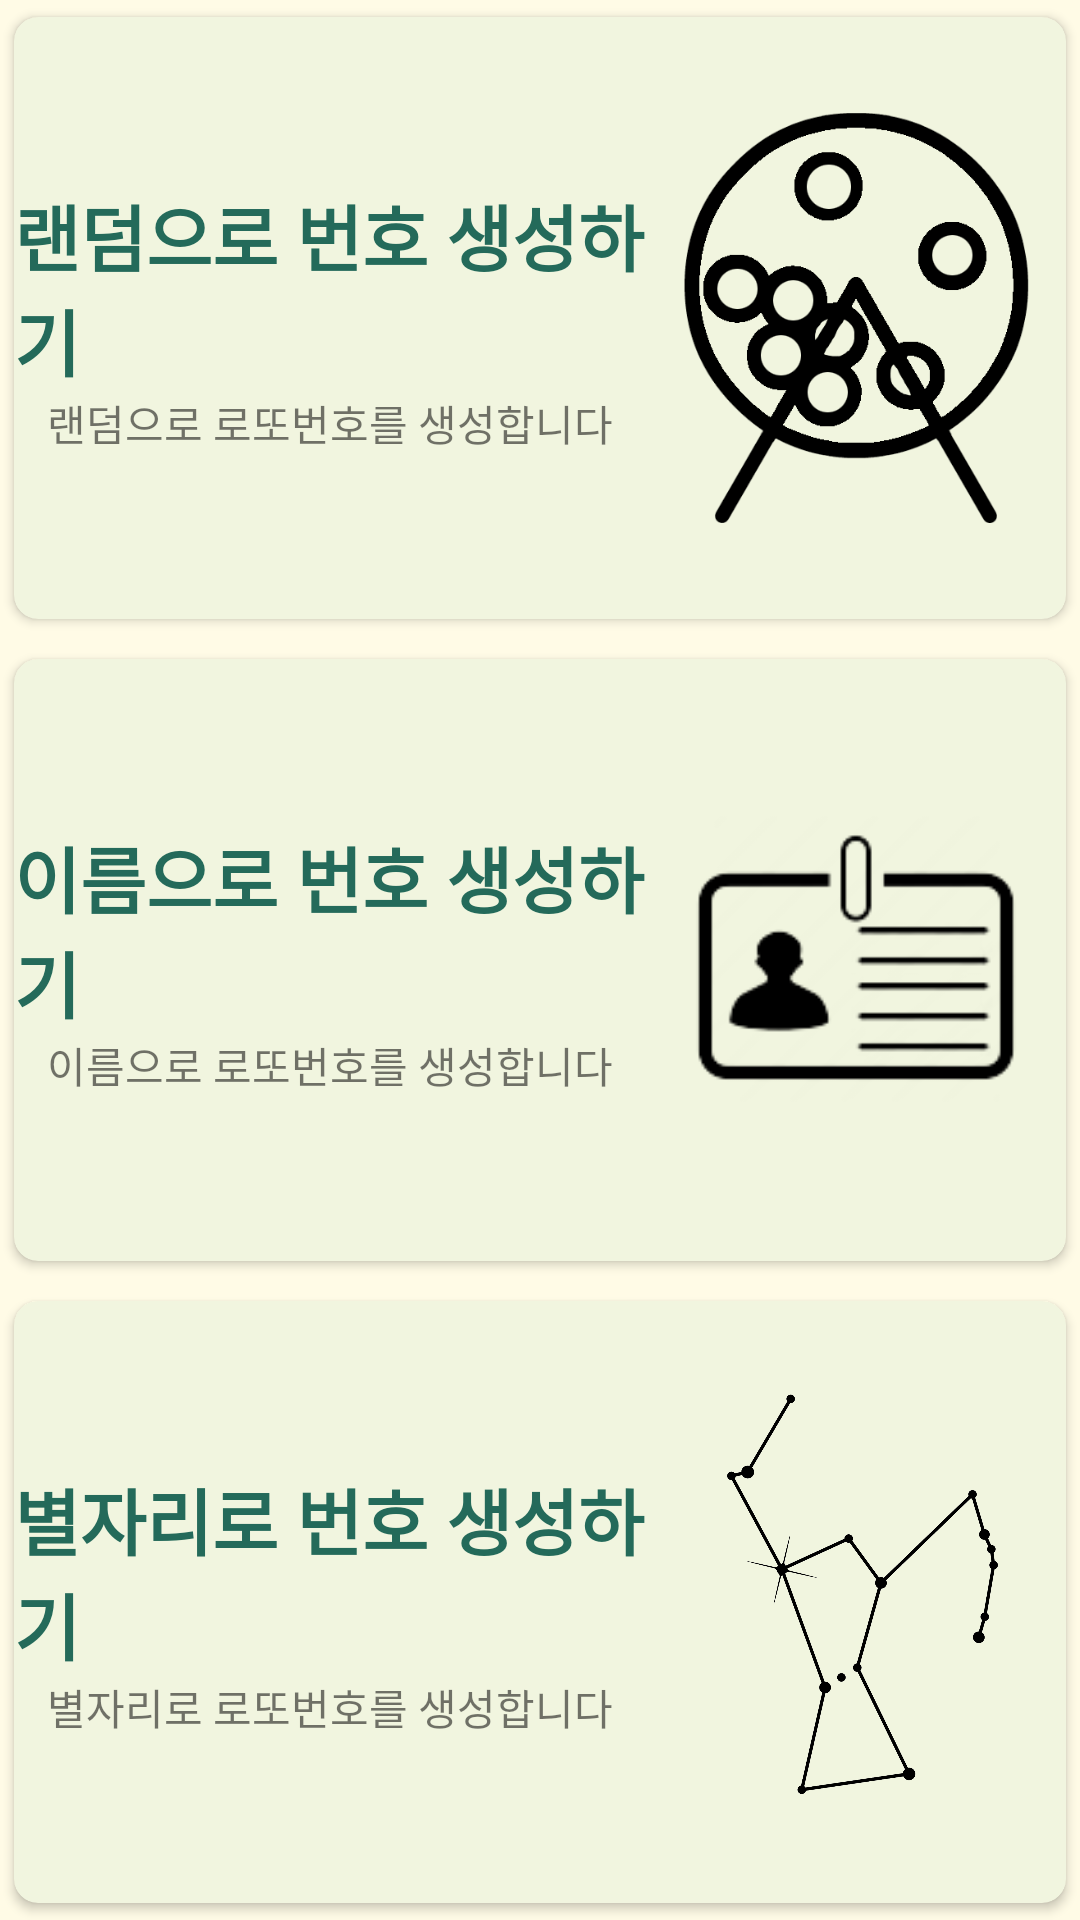

The Android layout XML behind this screen, and the referenced resources:
<!-- AndroidManifest.xml: application theme AppTheme -->
<!-- res/layout/activity_main.xml -->
<?xml version="1.0" encoding="utf-8"?>
<LinearLayout xmlns:android="http://schemas.android.com/apk/res/android"
    xmlns:app="http://schemas.android.com/apk/res-auto"
    xmlns:tools="http://schemas.android.com/tools"
    android:layout_width="match_parent"
    android:layout_height="match_parent"
    android:background="@color/backgroundColor"
    android:orientation="vertical"
    android:weightSum="3"
    tools:context=".MainActivity">

    <androidx.cardview.widget.CardView
        android:id="@+id/randomCard"
        android:layout_width="match_parent"
        android:layout_height="0dp"
        android:layout_weight="1"
        android:backgroundTint="@color/cardBackgroundColor"
        android:clickable="true"
        android:foreground="?attr/selectableItemBackground"
        app:cardCornerRadius="8dp"
        app:cardUseCompatPadding="true">

        <LinearLayout
            android:layout_width="match_parent"
            android:layout_height="match_parent"
            android:gravity="right|center_vertical"
            android:orientation="horizontal">

            <LinearLayout
                android:layout_width="wrap_content"
                android:layout_height="match_parent"
                android:layout_weight="1"
                android:gravity="center"
                android:orientation="vertical">

                <TextView
                    android:layout_width="wrap_content"
                    android:layout_height="wrap_content"
                    android:text="랜덤으로 번호 생성하기"
                    android:textColor="@color/textColor_01"
                    android:textStyle="bold"
                    android:textSize="24sp" />

                <TextView
                    android:layout_width="wrap_content"
                    android:layout_height="wrap_content"
                    android:text="랜덤으로 로또번호를 생성합니다" />

            </LinearLayout>

            <ImageView
                android:layout_width="140dp"
                android:layout_height="140dp"
                android:scaleType="centerCrop"
                app:srcCompat="@drawable/random" />

        </LinearLayout>
    </androidx.cardview.widget.CardView>

    <androidx.cardview.widget.CardView
        android:id="@+id/nameCard"
        android:layout_width="match_parent"
        android:layout_height="0dp"
        android:layout_marginTop="2dp"
        android:layout_weight="1"
        android:backgroundTint="@color/cardBackgroundColor"
        android:clickable="true"
        android:foreground="?attr/selectableItemBackground"
        app:cardCornerRadius="8dp"
        app:cardUseCompatPadding="true">

        <LinearLayout
            android:layout_width="match_parent"
            android:layout_height="match_parent"
            android:gravity="right|center_vertical"
            android:orientation="horizontal">

            <LinearLayout
                android:layout_width="wrap_content"
                android:layout_height="match_parent"
                android:layout_weight="1"
                android:gravity="center"
                android:orientation="vertical">

                <TextView
                    android:layout_width="wrap_content"
                    android:layout_height="wrap_content"
                    android:text="이름으로 번호 생성하기"
                    android:textColor="@color/textColor_01"
                    android:textStyle="bold"
                    android:textSize="24sp" />

                <TextView
                    android:layout_width="wrap_content"
                    android:layout_height="wrap_content"
                    android:text="이름으로 로또번호를 생성합니다" />

            </LinearLayout>

            <ImageView
                android:layout_width="140dp"
                android:layout_height="140dp"
                android:padding="16dp"
                android:scaleType="centerCrop"
                app:srcCompat="@drawable/name_tag" />

        </LinearLayout>
    </androidx.cardview.widget.CardView>

    <androidx.cardview.widget.CardView
        android:id="@+id/constellationCard"
        android:layout_width="match_parent"
        android:layout_height="0dp"
        android:layout_marginTop="2dp"
        android:layout_weight="1"
        android:backgroundTint="@color/cardBackgroundColor"
        android:clickable="true"
        android:foreground="?attr/selectableItemBackground"
        app:cardCornerRadius="8dp"
        app:cardUseCompatPadding="true">

        <LinearLayout
            android:layout_width="match_parent"
            android:layout_height="match_parent"
            android:gravity="right|center_vertical"
            android:orientation="horizontal">

            <LinearLayout
                android:layout_width="wrap_content"
                android:layout_height="match_parent"
                android:layout_weight="1"
                android:gravity="center"
                android:orientation="vertical">

                <TextView
                    android:layout_width="wrap_content"
                    android:layout_height="wrap_content"
                    android:text="별자리로 번호 생성하기"
                    android:textColor="@color/textColor_01"
                    android:textStyle="bold"
                    android:textSize="24sp" />

                <TextView
                    android:layout_width="wrap_content"
                    android:layout_height="wrap_content"
                    android:text="별자리로 로또번호를 생성합니다" />

            </LinearLayout>

            <ImageView
                android:layout_width="140dp"
                android:layout_height="140dp"
                android:scaleType="centerCrop"
                app:srcCompat="@drawable/constellation_01" />

        </LinearLayout>
    </androidx.cardview.widget.CardView>
</LinearLayout>
<!-- resources referenced by this layout -->
<resources>
  <color name="backgroundColor">#FFFBE6</color>
  <color name="cardBackgroundColor">#F1F5DF</color>
  <color name="textColor_01">#246A5A</color>
  <!-- drawable constellation_01: png bitmap (drawable, 548066 bytes) -->
  <!-- drawable name_tag: png bitmap (drawable, 5322 bytes) -->
  <!-- drawable random: png bitmap (drawable, 22986 bytes) -->
  <style name="AppTheme" parent="Theme.AppCompat.Light.DarkActionBar">
          
          <item name="colorPrimary">@color/colorPrimary</item>
          <item name="colorPrimaryDark">@color/colorPrimaryDark</item>
          <item name="colorAccent">@color/colorAccent</item>
      </style>
  <color name="colorPrimary">#4E0D3A</color>
  <color name="colorPrimaryDark">#ECE9D5</color>
  <color name="colorAccent">#E30425</color>
</resources>
